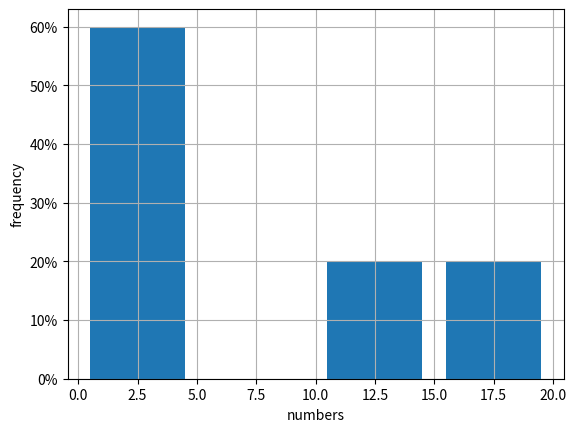

Source code (Python):


import random
import numpy
import matplotlib.pyplot as plt
import matplotlib.ticker as mticker



#x = [ random.randint(1, 50) for _ in range(100)]
y = [random.randint(1, 10) for _ in range(100)]
x= [1, 1, 1, 1, 2, 2, 10,10,15,15 ]
bins = numpy.linspace(0,20,5)

plt.hist(x, bins,rwidth=0.8)

plt.xlabel('numbers')
plt.ylabel('frequency')
#plt.xscale('log')
plt.grid(True)
formatter = mticker.PercentFormatter(xmax=10)
plt.gca().yaxis.set_major_formatter(formatter)

plt.show()
#plt.legend(loc='upper right')
plt.show()
# [redacted]
